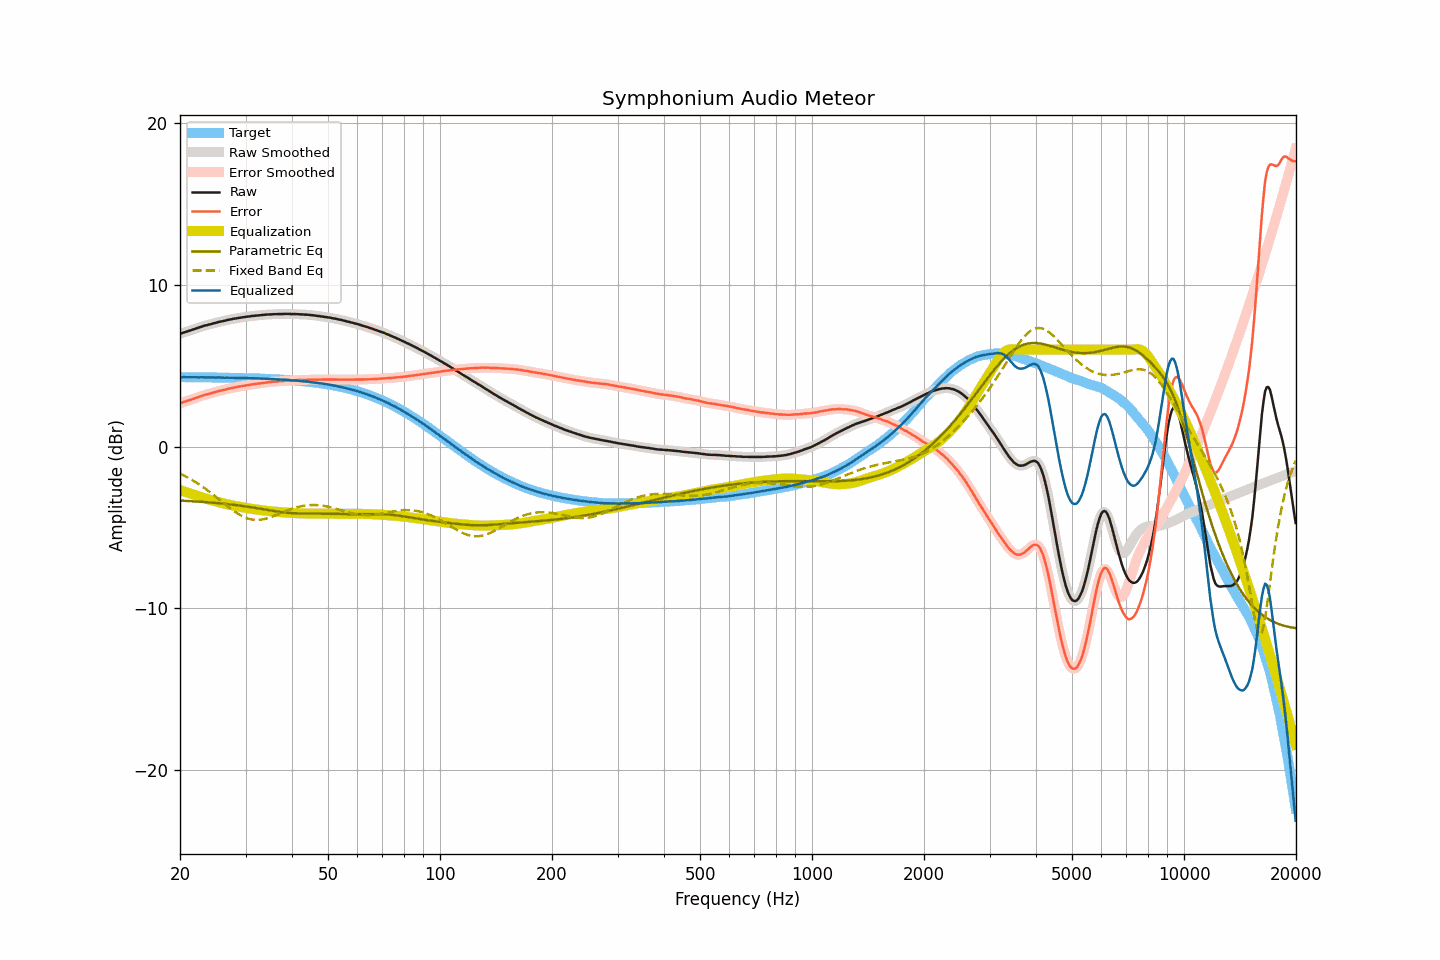

The table this chart was drawn from, first rows:
frequency, raw, smoothed, error, error_smoothed, equalization, parametric_eq, fixed_band_eq, equalized_raw, equalized_smoothed, target
20.00, 6.98, 6.98, 2.69, 2.68, -2.69, -3.33, -1.66, 4.29, 4.29, 4.30
20.20, 7.01, 7.02, 2.72, 2.72, -2.72, -3.34, -1.71, 4.29, 4.30, 4.30
20.40, 7.05, 7.05, 2.76, 2.75, -2.75, -3.34, -1.76, 4.30, 4.30, 4.30
20.61, 7.08, 7.08, 2.79, 2.79, -2.78, -3.35, -1.81, 4.30, 4.30, 4.30
20.81, 7.11, 7.11, 2.82, 2.82, -2.82, -3.35, -1.86, 4.30, 4.30, 4.29
21.02, 7.14, 7.14, 2.85, 2.85, -2.85, -3.36, -1.92, 4.29, 4.29, 4.29
21.23, 7.17, 7.17, 2.88, 2.88, -2.88, -3.37, -1.97, 4.29, 4.29, 4.29
21.44, 7.20, 7.21, 2.91, 2.91, -2.91, -3.37, -2.03, 4.29, 4.29, 4.29
21.66, 7.24, 7.24, 2.95, 2.95, -2.95, -3.38, -2.09, 4.29, 4.29, 4.29
21.87, 7.27, 7.27, 2.98, 2.98, -2.98, -3.38, -2.15, 4.29, 4.29, 4.29
22.09, 7.30, 7.31, 3.01, 3.02, -3.02, -3.39, -2.21, 4.29, 4.29, 4.29
22.31, 7.34, 7.34, 3.05, 3.05, -3.05, -3.40, -2.27, 4.29, 4.29, 4.29
22.54, 7.37, 7.38, 3.08, 3.09, -3.09, -3.40, -2.34, 4.28, 4.29, 4.29
22.76, 7.41, 7.41, 3.13, 3.12, -3.12, -3.41, -2.41, 4.29, 4.29, 4.29
22.99, 7.44, 7.44, 3.16, 3.16, -3.15, -3.42, -2.48, 4.29, 4.29, 4.29
23.22, 7.47, 7.47, 3.19, 3.19, -3.18, -3.42, -2.55, 4.29, 4.29, 4.29
23.45, 7.50, 7.50, 3.22, 3.22, -3.21, -3.43, -2.62, 4.29, 4.29, 4.28
23.69, 7.52, 7.53, 3.24, 3.24, -3.24, -3.44, -2.69, 4.28, 4.28, 4.28
23.92, 7.55, 7.55, 3.27, 3.27, -3.27, -3.45, -2.77, 4.28, 4.28, 4.28
24.16, 7.57, 7.58, 3.29, 3.29, -3.30, -3.45, -2.84, 4.27, 4.28, 4.28
24.40, 7.60, 7.60, 3.32, 3.32, -3.33, -3.46, -2.92, 4.28, 4.28, 4.28
24.65, 7.63, 7.63, 3.35, 3.35, -3.35, -3.47, -3.00, 4.28, 4.28, 4.28
24.89, 7.65, 7.66, 3.38, 3.38, -3.38, -3.48, -3.08, 4.27, 4.28, 4.28
25.14, 7.68, 7.68, 3.41, 3.41, -3.41, -3.49, -3.16, 4.28, 4.28, 4.28
25.39, 7.71, 7.71, 3.44, 3.43, -3.43, -3.50, -3.24, 4.28, 4.28, 4.27
25.65, 7.73, 7.73, 3.46, 3.46, -3.46, -3.51, -3.32, 4.28, 4.28, 4.27
25.91, 7.75, 7.75, 3.48, 3.48, -3.48, -3.52, -3.40, 4.27, 4.27, 4.27
26.16, 7.77, 7.77, 3.50, 3.50, -3.51, -3.53, -3.48, 4.27, 4.27, 4.27
26.43, 7.79, 7.80, 3.52, 3.53, -3.53, -3.54, -3.56, 4.26, 4.27, 4.27
26.69, 7.82, 7.82, 3.56, 3.55, -3.55, -3.55, -3.64, 4.27, 4.27, 4.27
26.96, 7.84, 7.84, 3.58, 3.58, -3.58, -3.56, -3.72, 4.27, 4.27, 4.26
27.23, 7.86, 7.86, 3.60, 3.60, -3.60, -3.57, -3.80, 4.26, 4.26, 4.26
27.50, 7.88, 7.88, 3.62, 3.62, -3.62, -3.58, -3.87, 4.26, 4.26, 4.26
27.77, 7.90, 7.90, 3.64, 3.64, -3.64, -3.59, -3.94, 4.26, 4.26, 4.26
28.05, 7.92, 7.92, 3.67, 3.66, -3.66, -3.60, -4.01, 4.26, 4.26, 4.26
28.33, 7.93, 7.94, 3.68, 3.68, -3.68, -3.62, -4.08, 4.25, 4.25, 4.25
28.62, 7.95, 7.95, 3.70, 3.70, -3.70, -3.63, -4.15, 4.25, 4.25, 4.25
28.90, 7.97, 7.97, 3.72, 3.72, -3.72, -3.64, -4.20, 4.25, 4.25, 4.25
29.19, 7.98, 7.99, 3.73, 3.74, -3.74, -3.65, -4.26, 4.25, 4.25, 4.25
29.48, 8.00, 8.00, 3.76, 3.75, -3.75, -3.67, -4.31, 4.25, 4.25, 4.25
29.78, 8.01, 8.01, 3.77, 3.77, -3.77, -3.68, -4.36, 4.24, 4.24, 4.24
30.08, 8.03, 8.03, 3.79, 3.79, -3.79, -3.70, -4.40, 4.24, 4.24, 4.24
30.38, 8.04, 8.04, 3.80, 3.80, -3.81, -3.71, -4.44, 4.24, 4.24, 4.24
30.68, 8.05, 8.06, 3.82, 3.82, -3.82, -3.73, -4.47, 4.23, 4.24, 4.24
30.99, 8.07, 8.07, 3.84, 3.84, -3.84, -3.74, -4.49, 4.24, 4.23, 4.23
31.30, 8.08, 8.08, 3.85, 3.85, -3.85, -3.76, -4.51, 4.23, 4.23, 4.23
31.61, 8.09, 8.09, 3.87, 3.87, -3.87, -3.77, -4.52, 4.23, 4.23, 4.23
31.93, 8.10, 8.10, 3.88, 3.88, -3.88, -3.79, -4.53, 4.22, 4.22, 4.22
32.24, 8.11, 8.11, 3.89, 3.89, -3.89, -3.81, -4.53, 4.22, 4.22, 4.22
32.57, 8.12, 8.12, 3.91, 3.91, -3.91, -3.82, -4.53, 4.21, 4.21, 4.22
32.89, 8.13, 8.13, 3.92, 3.92, -3.92, -3.84, -4.52, 4.21, 4.21, 4.21
33.22, 8.14, 8.14, 3.93, 3.93, -3.93, -3.86, -4.50, 4.21, 4.21, 4.21
33.55, 8.15, 8.15, 3.95, 3.95, -3.95, -3.88, -4.49, 4.20, 4.21, 4.20
33.89, 8.16, 8.16, 3.96, 3.96, -3.96, -3.89, -4.46, 4.20, 4.20, 4.20
34.23, 8.17, 8.17, 3.98, 3.97, -3.97, -3.91, -4.44, 4.20, 4.20, 4.20
34.57, 8.17, 8.18, 3.98, 3.98, -3.98, -3.93, -4.41, 4.19, 4.19, 4.19
34.92, 8.18, 8.18, 3.99, 3.99, -3.99, -3.95, -4.38, 4.19, 4.19, 4.19
35.27, 8.18, 8.19, 4.00, 4.00, -4.00, -3.96, -4.34, 4.18, 4.18, 4.18
35.62, 8.19, 8.19, 4.01, 4.01, -4.01, -3.98, -4.30, 4.18, 4.18, 4.18
35.97, 8.19, 8.19, 4.02, 4.02, -4.02, -4.00, -4.26, 4.17, 4.17, 4.17
... 635 more rows
